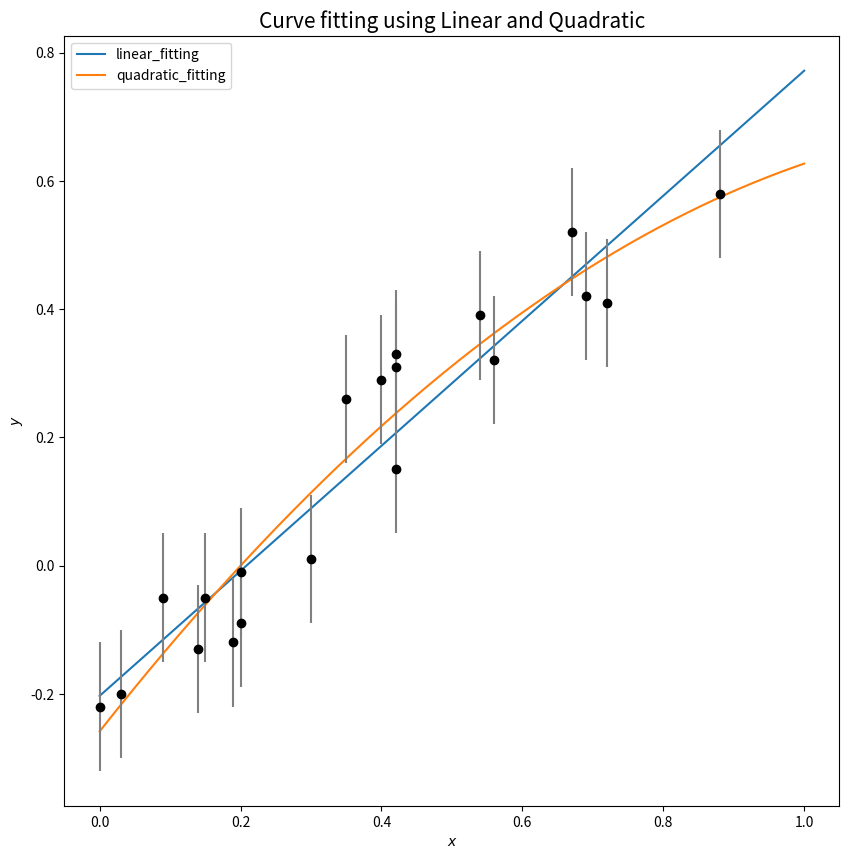

The script that saved this image: (Note: this script raises an exception after producing the figure.)
import numpy as np
import matplotlib.pyplot as plt
import pandas as pd
from scipy import optimize, stats
import csv
global data, x, y, sigma_y, val1, val2, val3 

data = np.array([[ 0.42,  0.72,  0.  ,  0.3 ,  0.15,
                   0.09,  0.19,  0.35,  0.4 ,  0.54,
                   0.42,  0.69,  0.2 ,  0.88,  0.03,
                   0.67,  0.42,  0.56,  0.14,  0.2  ],
                 [ 0.33,  0.41, -0.22,  0.01, -0.05,
                  -0.05, -0.12,  0.26,  0.29,  0.39, 
                   0.31,  0.42, -0.01,  0.58, -0.2 ,
                   0.52,  0.15,  0.32, -0.13, -0.09 ],
                 [ 0.1 ,  0.1 ,  0.1 ,  0.1 ,  0.1 ,
                   0.1 ,  0.1 ,  0.1 ,  0.1 ,  0.1 ,
                   0.1 ,  0.1 ,  0.1 ,  0.1 ,  0.1 ,
                   0.1 ,  0.1 ,  0.1 ,  0.1 ,  0.1  ]])
x, y, sigma_y = data


#initialise theta for all the fits to zero
val1 = np.array([0, 0])
val2 = np.array([0, 0, 0])

#Defining the required functions for fitting
def linearFunc(x, val1):
    return val1[1]*x+val1[0]

def quadraticFunc(x, val2):
    return val2[2]*x**2 + val2[1]*x + val2[0]

def logL(theta, n):
    if n==1:
        y_fit = linearFunc(x, theta)
    elif n==2:
        y_fit = quadraticFunc(x, theta)

    return sum(stats.norm.logpdf(*args)
               for args in zip(y, y_fit, sigma_y))

              
               #This function returns the best theta for the fitting
def best_theta(n, theta_val):
    if n==1:
        theta_0 = (n+1)*[0]
        neg_logL = lambda theta: -logL(theta, 1)
        return optimize.fmin_bfgs(neg_logL, theta_0, disp=False)
    if n==2:
        theta_0 = (n+1)*[0]
        neg_logL = lambda theta: -logL(theta, 2)
        return optimize.fmin_bfgs(neg_logL, theta_0, disp=False)

   
#compute chi2 likelihood for frequentist
def compute_chi2(n):
    if n==1:
        theta = best_theta(n, val1)
        resid = ((y - linearFunc(x, theta)) / sigma_y)
    elif n==2:
        theta = best_theta(n, val2)
        resid = ((y - quadraticFunc(x, theta)) / sigma_y)

r1 = best_theta(1, val1)
r2 = best_theta(2, val2)
print("R1", r1)
print("R2", r2)

print("Log L values")
print("linear model:    logL =", logL(best_theta(1, val1), 1))
print("quadratic model: logL =", logL(best_theta(2, val2), 2))

"""Bayesian Analysis"""
#Compute the AICc values as number of data points is considerably small
AIC1 = -2*logL(r1, 1) + (2.0*2*20)/(17.0)
AIC2 = -2*logL(r2, 2) + (2.0*3*20)/(16.0)

#Compute the BIC values
BIC1 = -2*logL(r1, 1) + 2*np.log(x.shape[0])
BIC2 = -2*logL(r2, 2) + 3*np.log(x.shape[0])

print("AICc values")
print("- linear model:    ", AIC1)
print("- quadratic model: ", AIC2)

print("BIC vlaues")
print("- linear model:    ", BIC1)
print("- quadratic model: ", BIC2)

"""Plotting"""
t =  np.linspace(0, 1, 1000)
fig, ax = plt.subplots(figsize=(10, 10))
plt.plot(t, linearFunc(t, r1), label='linear_fitting')
plt.plot(t, quadraticFunc(t, r2), label='quadratic_fitting')

plt.legend()
plt.xlabel('$x$')
plt.ylabel('$y$')
plt.title("Curve fitting using Linear and Quadratic", size=15)
ax.errorbar(x, y, sigma_y, fmt='ok', ecolor = 'gray')
plt.show()

def polynomial_fit(theta, x):
    """Polynomial model of degree (len(theta) - 1)"""
    return sum(t * x ** n for (n, t) in enumerate(theta))

def compute_chi2(degree, data=data):
    x, y, sigma_y = data
    theta = best_theta(degree, data=data)
    resid = (y - polynomial_fit(theta, x)) / sigma_y
    return np.sum(resid ** 2)

def compute_dof(degree, data=data):
    return data.shape[1] - (degree + 1)

def chi2_likelihood(degree, data=data):
    chi2 = compute_chi2(degree, data)
    dof = compute_dof(degree, data)
    return stats.chi2(dof).pdf(chi2)

print("chi2 likelihood")
print("- linear model:    ", chi2_likelihood(1))
print("- quadratic model: ", chi2_likelihood(2))

fig, ax = plt.subplots()
for degree, color in zip([1, 2], ['blue', 'green']):
    v = np.linspace(0, 40, 1000)
    chi2_dist = stats.chi2(compute_dof(degree)).pdf(v)
    chi2_val = compute_chi2(degree)
    chi2_like = chi2_likelihood(degree)
    ax.fill(v, chi2_dist, alpha=0.3, color=color,
            label='Model {0} (degree = {0})'.format(degree))
    ax.vlines(chi2_val, 0, chi2_like, color=color, alpha=0.6)
    ax.hlines(chi2_like, 0, chi2_val, color=color, alpha=0.6)
    ax.set(ylabel='L(chi-square)')
ax.set_xlabel('chi-square')
ax.legend(fontsize=14);